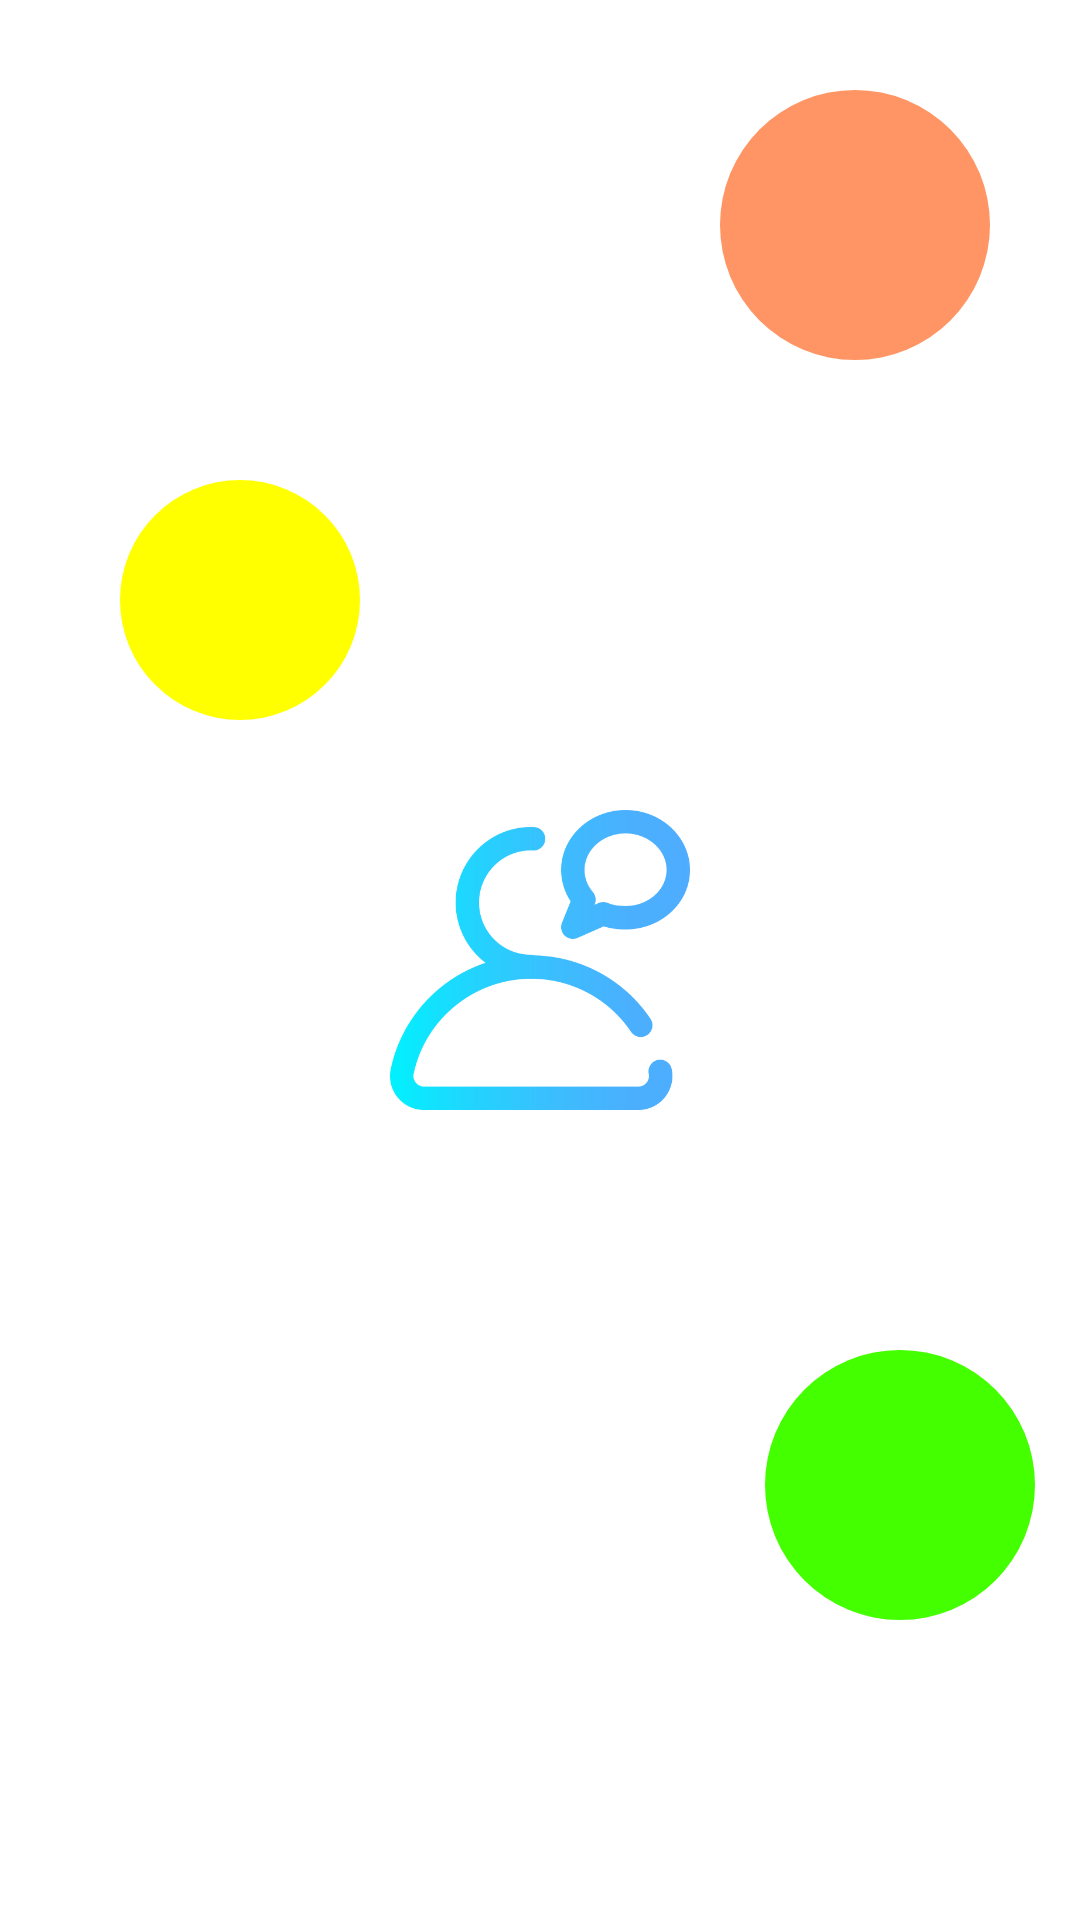

The Android layout XML behind this screen, and the referenced resources:
<!-- AndroidManifest.xml: application theme Theme.QuizApp -->
<!-- res/layout/splash_screen.xml -->
<?xml version="1.0" encoding="utf-8"?>
<androidx.constraintlayout.widget.ConstraintLayout
    xmlns:android="http://schemas.android.com/apk/res/android"
    xmlns:app="http://schemas.android.com/apk/res-auto"
    xmlns:tools="http://schemas.android.com/tools"
    android:layout_width="match_parent"
    android:layout_height="match_parent"
    android:background="@color/white"
    >

    <LinearLayout
        app:layout_constraintTop_toTopOf="parent"
        app:layout_constraintRight_toRightOf="parent"
        android:layout_width="wrap_content"
        android:layout_height="wrap_content"
        android:id="@+id/circle1"
        android:background="@drawable/circle1"
        android:layout_margin="30dp"
        android:orientation="vertical"
         />


    <LinearLayout
        app:layout_constraintLeft_toLeftOf="parent"
        app:layout_constraintTop_toBottomOf="@id/circle1"
        android:layout_width="wrap_content"
        android:layout_marginTop="40dp"
        android:layout_height="wrap_content"
        android:background="@drawable/circle2"
        android:layout_marginLeft="40dp"
        android:layout_marginStart="40dp" />

    <ImageView
        android:id="@+id/image_center"
        app:layout_constraintTop_toTopOf="parent"
        app:layout_constraintBottom_toBottomOf="parent"
        app:layout_constraintLeft_toLeftOf="parent"
        app:layout_constraintRight_toRightOf="parent"
        android:layout_width="100dp"
        android:layout_height="100dp"
        android:src="@drawable/answer"
        />

    <LinearLayout
        app:layout_constraintTop_toBottomOf="@id/image_center"
        app:layout_constraintRight_toRightOf="parent"
        android:layout_width="wrap_content"
        android:id="@+id/circle3"
        android:layout_height="wrap_content"
        android:background="@drawable/circle3"
        android:layout_marginTop="80dp"
        android:orientation="vertical"
        android:layout_marginEnd="15dp"
        android:layout_marginRight="15dp" />



</androidx.constraintlayout.widget.ConstraintLayout>
<!-- resources referenced by this layout -->
<resources>
  <!-- drawable answer: png bitmap (drawable, 26021 bytes) -->
  <!-- drawable circle1 (drawable) -->
  <?xml version="1.0" encoding="utf-8"?>
  <selector xmlns:android="http://schemas.android.com/apk/res/android">
      <item>
          <shape android:shape="oval">
  
              <solid android:color="#FF9564" />
  
              <size
                  android:width="90dp"
                  android:height="90dp" />
          </shape>
      </item>
  </selector>
  <!-- drawable circle2 (drawable) -->
  <?xml version="1.0" encoding="utf-8"?>
  <selector xmlns:android="http://schemas.android.com/apk/res/android">
      <item>
          <shape android:shape="oval">
  
              <solid android:color="#FFFF00" />
  
              <size
                  android:width="80dp"
                  android:height="80dp" />
          </shape>
      </item>
  </selector>
  <!-- drawable circle3 (drawable) -->
  <?xml version="1.0" encoding="utf-8"?>
  <selector xmlns:android="http://schemas.android.com/apk/res/android">
      <item>
          <shape android:shape="oval">
  
              <solid android:color="#44FF00" />
  
              <size
                  android:width="90dp"
                  android:height="90dp" />
          </shape>
      </item>
  </selector>
  <style name="Theme.QuizApp" parent="Theme.AppCompat.Light.NoActionBar">
          
          <item name="colorPrimary">@color/purple_500</item>
          <item name="colorPrimaryVariant">@color/white</item>
          <item name="colorOnPrimary">@color/white</item>
          
          <item name="colorSecondary">@color/teal_200</item>
          <item name="colorSecondaryVariant">@color/teal_700</item>
          <item name="colorOnSecondary">@color/black</item>
          
  
          
      </style>
  <!-- not gathered from this repository: default colours our renderer supplied (Android Studio template values) -->
  <color name="purple_500">#FF6200EE</color>
  <color name="teal_200">#FF03DAC5</color>
  <color name="teal_700">#FF018786</color>
  <color name="black">#FF000000</color>
  <color name="white">#FFFFFFFF</color>
</resources>
